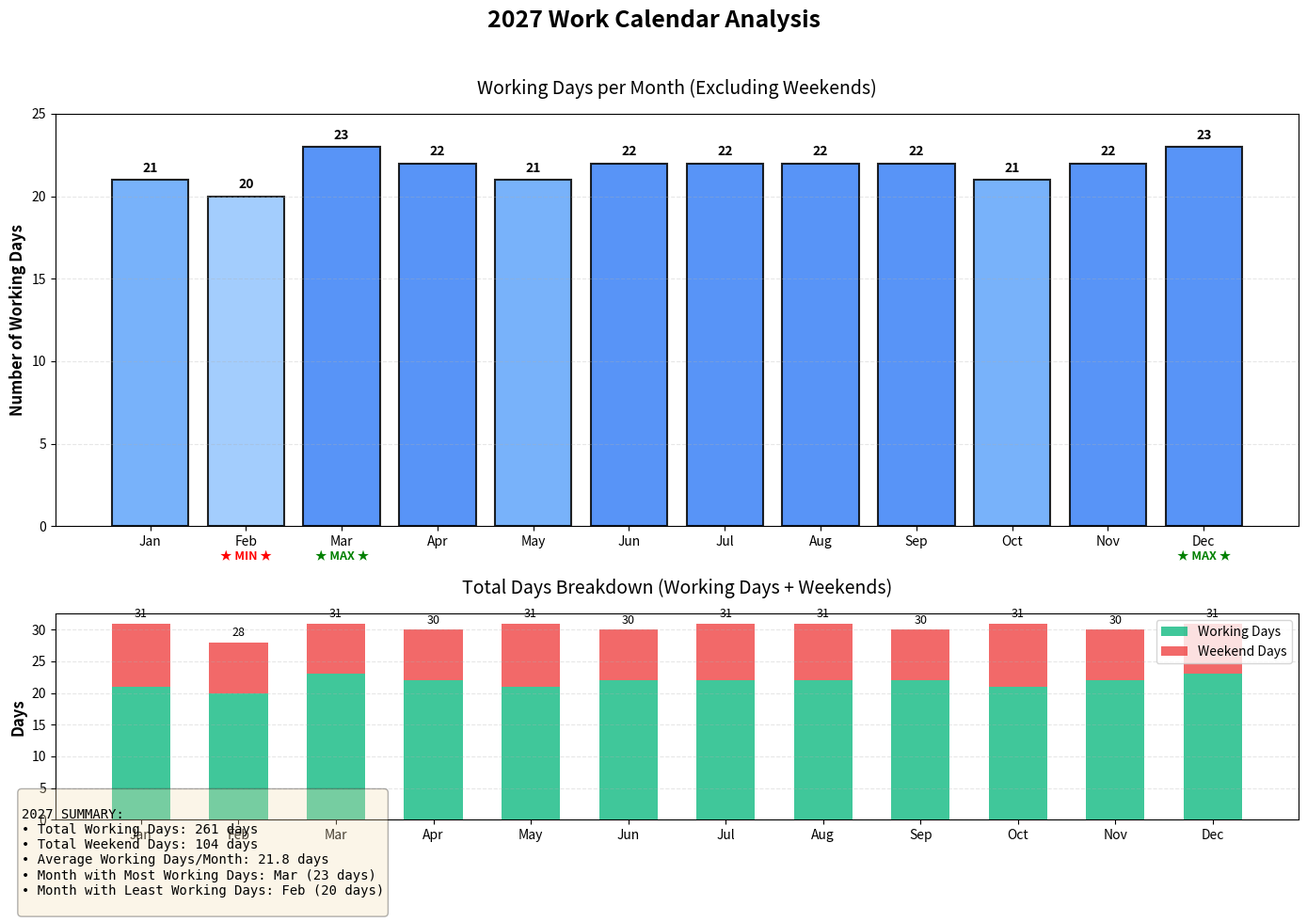

The matplotlib source for this figure: (Note: this script raises an exception after producing the figure.)
import calendar
import matplotlib.pyplot as plt
import matplotlib.patches as mpatches
from datetime import datetime, timedelta
import numpy as np
import os

# Calculate working days for each month in 2027
year = 2027
months = []
working_days = []
weekend_days = []
total_days = []

for month in range(1, 13):
    month_name = calendar.month_name[month]
    months.append(month_name[:3])  # Short month names

    # Get the number of days in the month
    num_days = calendar.monthrange(year, month)[1]
    total_days.append(num_days)

    # Count working days (excluding weekends)
    workdays = 0
    weekends = 0
    for day in range(1, num_days + 1):
        date = datetime(year, month, day)
        if date.weekday() < 5:  # Monday = 0, Sunday = 6
            workdays += 1
        else:
            weekends += 1

    working_days.append(workdays)
    weekend_days.append(weekends)

# Create the visualization
fig, (ax1, ax2) = plt.subplots(2, 1, figsize=(14, 10), gridspec_kw={'height_ratios': [2, 1]})
fig.suptitle('2027 Work Calendar Analysis', fontsize=18, fontweight='bold', y=0.98)

# Color scheme
colors = ['#3b82f6' if wd >= 22 else '#60a5fa' if wd >= 21 else '#93c5fd' for wd in working_days]
max_workdays = max(working_days)
min_workdays = min(working_days)

# Top chart: Bar chart of working days per month
bars = ax1.bar(months, working_days, color=colors, edgecolor='black', linewidth=1.5, alpha=0.85)
ax1.set_ylabel('Number of Working Days', fontsize=12, fontweight='bold')
ax1.set_title('Working Days per Month (Excluding Weekends)', fontsize=14, pad=15)
ax1.grid(axis='y', alpha=0.3, linestyle='--')
ax1.set_ylim(0, max(working_days) + 2)

# Add value labels on bars
for i, (bar, wd, wd_count) in enumerate(zip(bars, weekend_days, working_days)):
    height = bar.get_height()
    ax1.text(bar.get_x() + bar.get_width()/2., height + 0.3,
             f'{int(wd_count)}',
             ha='center', va='bottom', fontsize=10, fontweight='bold')

    # Highlight months with most and least working days
    if wd_count == max_workdays:
        ax1.text(bar.get_x() + bar.get_width()/2., -1.5,
                 '★ MAX ★', ha='center', va='top', fontsize=9,
                 fontweight='bold', color='green')
    elif wd_count == min_workdays:
        ax1.text(bar.get_x() + bar.get_width()/2., -1.5,
                 '★ MIN ★', ha='center', va='top', fontsize=9,
                 fontweight='bold', color='red')

# Bottom chart: Stacked bar showing working days vs weekends
width = 0.6
x = np.arange(len(months))
p1 = ax2.bar(x, working_days, width, label='Working Days', color='#10b981', alpha=0.8)
p2 = ax2.bar(x, weekend_days, width, bottom=working_days, label='Weekend Days', color='#ef4444', alpha=0.8)

ax2.set_ylabel('Days', fontsize=12, fontweight='bold')
ax2.set_title('Total Days Breakdown (Working Days + Weekends)', fontsize=14, pad=15)
ax2.set_xticks(x)
ax2.set_xticklabels(months)
ax2.legend(loc='upper right', fontsize=10)
ax2.grid(axis='y', alpha=0.3, linestyle='--')

# Add total days labels
for i, (wd, we) in enumerate(zip(working_days, weekend_days)):
    total = wd + we
    ax2.text(i, total + 0.5, str(total), ha='center', va='bottom', fontsize=9)

# Add summary statistics
summary_text = f"""
2027 SUMMARY:
• Total Working Days: {sum(working_days)} days
• Total Weekend Days: {sum(weekend_days)} days
• Average Working Days/Month: {sum(working_days)/12:.1f} days
• Month with Most Working Days: {months[working_days.index(max_workdays)]} ({max_workdays} days)
• Month with Least Working Days: {months[working_days.index(min_workdays)]} ({min_workdays} days)
"""

fig.text(0.02, 0.02, summary_text, fontsize=10, verticalalignment='bottom',
         bbox=dict(boxstyle='round', facecolor='wheat', alpha=0.3), family='monospace')

plt.tight_layout(rect=[0, 0.08, 1, 0.96])

# Save the chart
output_path = os.path.join(os.path.dirname(__file__), 'work_calendar_2027.png')
plt.savefig(output_path, dpi=300, bbox_inches='tight', facecolor='white')
print(f"Chart saved to: {output_path}")

# Print detailed breakdown
print("\n2027 WORKING DAYS BREAKDOWN:")
print("=" * 50)
for month, wd, we, total in zip(months, working_days, weekend_days, total_days):
    print(f"{month:>3}: {wd:>2} working days | {we:>2} weekend days | {total:>2} total")
print("=" * 50)
print(f"TOTAL: {sum(working_days)} working days in 2027")
